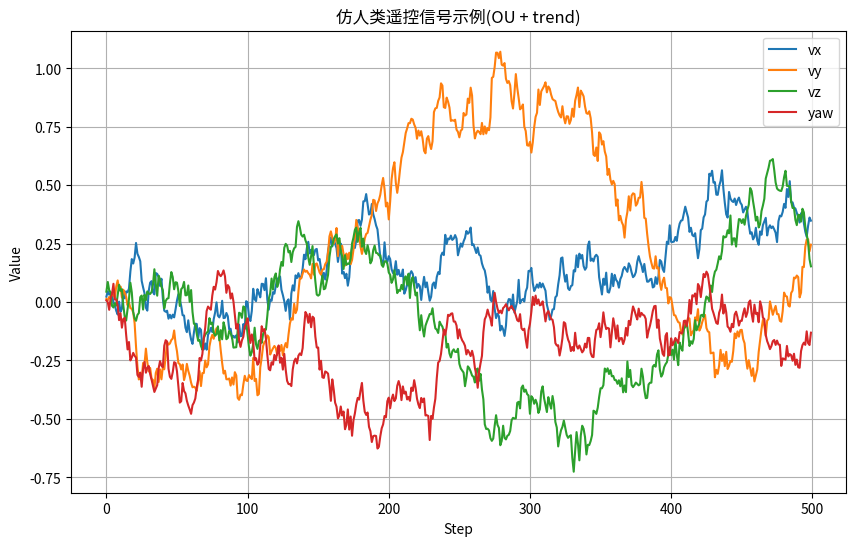

The script that saved this image:
import numpy as np

class HumanLikeSignalGenerator:
    """
    生成仿人类遥控信号的类
    - 输出: vx, vy, vz, yaw
    - 使用 OU 过程，信号平滑，可随机变化
    - 支持趋势 trend 模拟手持续推杆
    """

    def __init__(self, dt=0.02, sigma_vel=0.5, sigma_yaw=0.05,
                 theta=0.15, max_vel=5.0, max_yaw=np.pi,
                 trend_vel=0.0, trend_yaw=0.0, mu_yaw=0.0):
        """
        dt: 仿真步长
        sigma_vel: 速度噪声幅度
        sigma_yaw: yaw 噪声幅度
        theta: OU process 回归系数
        max_vel: 最大速度 (m/s)
        max_yaw: 最大 yaw (rad)
        trend_vel: 每步速度增加量，用于模拟手持续推杆
        trend_yaw: 每步 yaw 增量，用于模拟手持续旋转
        mu_yaw: yaw OU 长期均值
        """
        self.dt = dt
        self.theta = theta
        self.sigma_vel = sigma_vel
        self.sigma_yaw = sigma_yaw
        self.max_vel = max_vel
        self.max_yaw = max_yaw
        self.trend_vel = trend_vel
        self.trend_yaw = trend_yaw
        self.mu_yaw = mu_yaw

        # 初始化状态
        self.reset()

    def reset(self):
        self.vx = 0.0
        self.vy = 0.0
        self.vz = 0.0
        self.yaw = 0.0
        return np.array([self.vx, self.vy, self.vz, self.yaw], dtype=np.float32)

    def step(self):
        """更新信号"""
        # vx, vy, vz OU + trend
        self.vx += self.trend_vel + self.theta * (-self.vx) * self.dt + self.sigma_vel * np.sqrt(self.dt) * np.random.randn()
        self.vy += self.trend_vel + self.theta * (-self.vy) * self.dt + self.sigma_vel * np.sqrt(self.dt) * np.random.randn()
        self.vz += self.trend_vel + self.theta * (-self.vz) * self.dt + self.sigma_vel * np.sqrt(self.dt) * np.random.randn()

        # 限幅
        self.vx = np.clip(self.vx, -self.max_vel, self.max_vel)
        self.vy = np.clip(self.vy, -self.max_vel, self.max_vel)
        self.vz = np.clip(self.vz, -self.max_vel, self.max_vel)

        # yaw OU + trend
        self.yaw += self.trend_yaw + self.theta * (self.mu_yaw - self.yaw) * self.dt + self.sigma_yaw * np.sqrt(self.dt) * np.random.randn()
        self.yaw = np.clip(self.yaw, -self.max_yaw, self.max_yaw)

        return np.array([self.vx, self.vy, self.vz, self.yaw], dtype=np.float32)


# ------------------- 使用示例 -------------------
if __name__ == "__main__":
    import matplotlib.pyplot as plt

    # 创建信号生成器
    signal_gen = HumanLikeSignalGenerator(
        dt=0.02,
        sigma_vel=0.3,
        sigma_yaw=0.3,
        theta=0.2,
        max_vel=5.0,
        max_yaw=np.pi,
        trend_vel=0.0,   # 模拟手持续往上推
        trend_yaw=0.0,  # 模拟手持续旋转
        mu_yaw=0.0
    )

    # 生成信号
    signal = []
    signal_gen.reset()
    for _ in range(500):  # 10秒信号
        s = signal_gen.step()
        signal.append(s)

    signal = np.array(signal)

    # 绘图
    plt.figure(figsize=(10,6))
    plt.plot(signal[:,0], label='vx')
    plt.plot(signal[:,1], label='vy')
    plt.plot(signal[:,2], label='vz')
    plt.plot(signal[:,3], label='yaw')
    plt.xlabel('Step')
    plt.ylabel('Value')
    plt.title('仿人类遥控信号示例(OU + trend)')
    plt.legend()
    plt.grid(True)
    plt.show()
